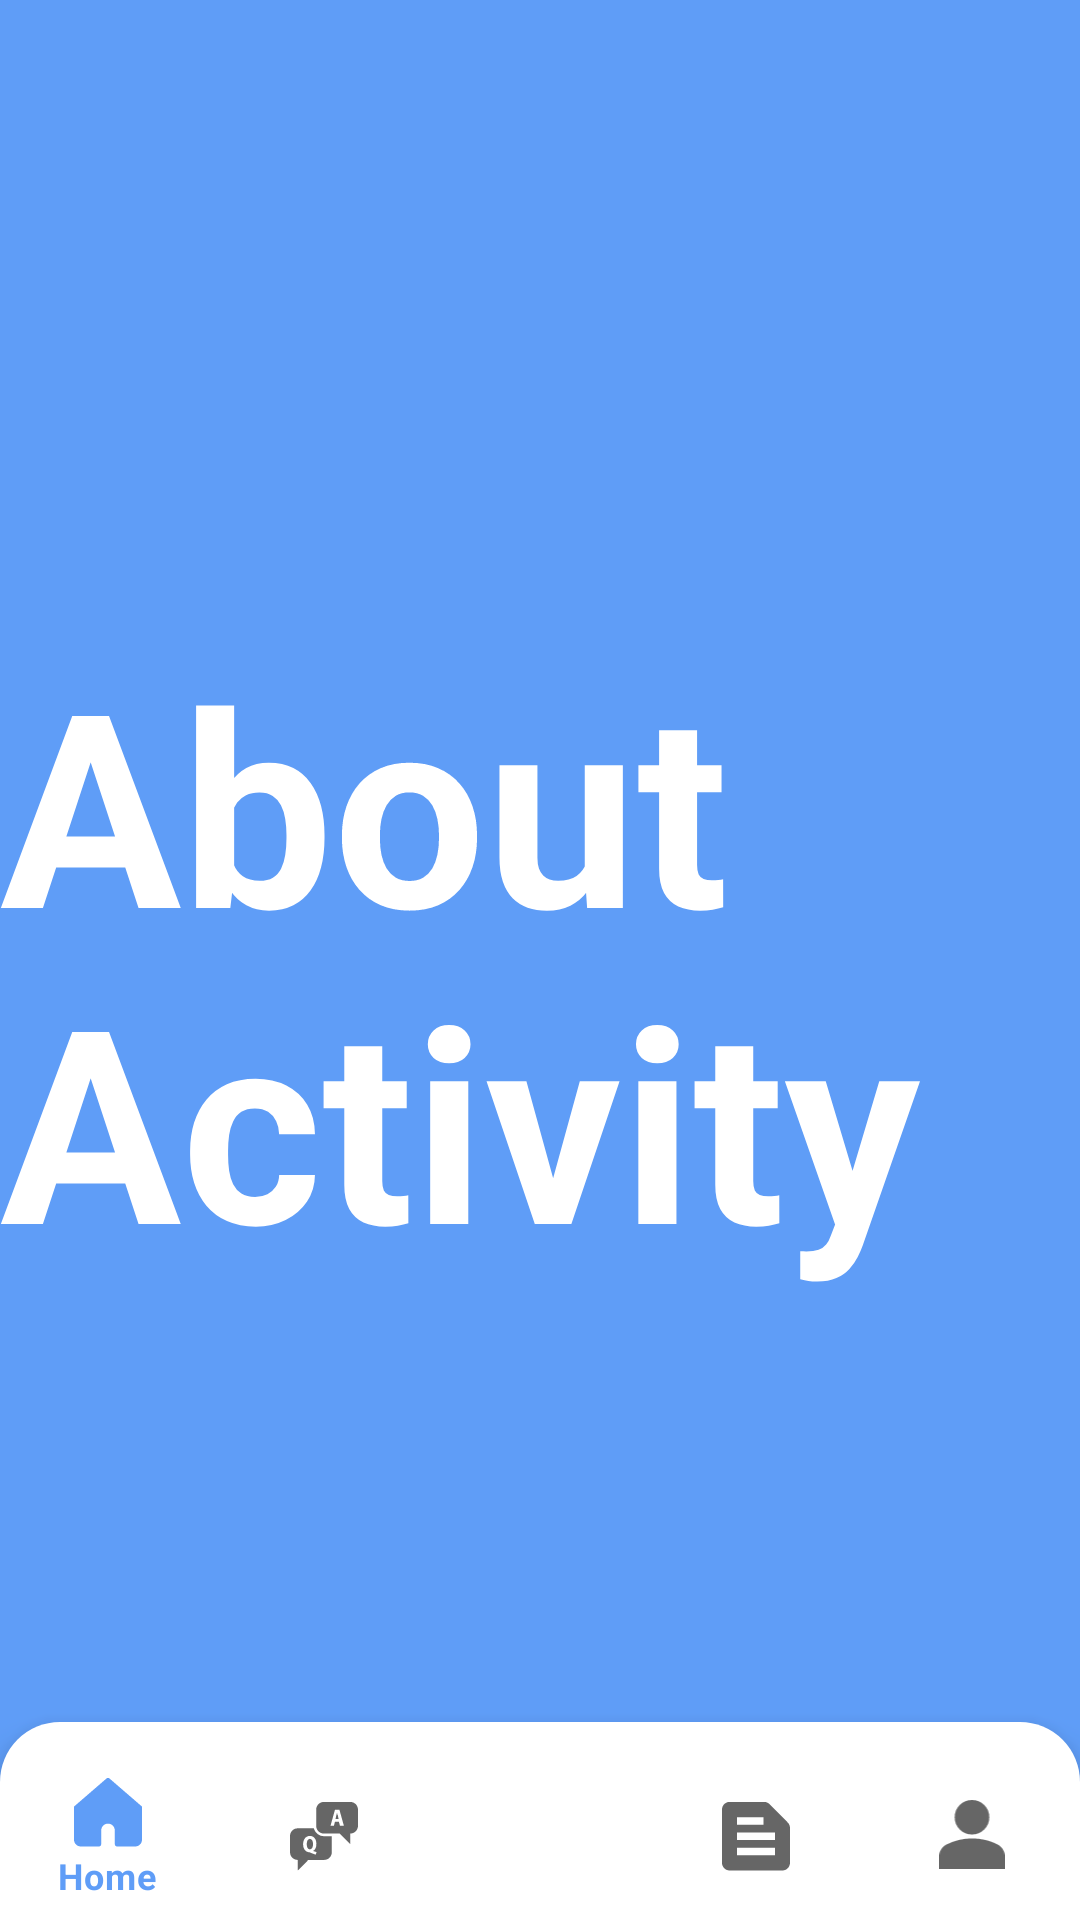

Here is an Android app screen rendered from its layout file. Give the layout XML and the strings, colors and styles it references.
<!-- AndroidManifest.xml: application theme Theme.AiDerma -->
<!-- res/layout/activity_about.xml -->
<?xml version="1.0" encoding="utf-8"?>
<RelativeLayout xmlns:android="http://schemas.android.com/apk/res/android"
    xmlns:app="http://schemas.android.com/apk/res-auto"
    xmlns:tools="http://schemas.android.com/tools"
    android:layout_width="match_parent"
    android:layout_height="match_parent"
    tools:context=".AboutActivity"
    android:background="@color/blue">

    <TextView
        android:layout_width="wrap_content"
        android:layout_height="wrap_content"
        android:text="About Activity"
        android:textSize="90sp"
        android:textStyle="bold"
        android:textColor="@color/white"
        android:layout_centerVertical="true"
        />

    <com.google.android.material.bottomnavigation.BottomNavigationView
        android:layout_width="match_parent"
        android:layout_height="wrap_content"
        android:id="@+id/bottomNavigationView"
        android:layout_alignParentBottom="true"
        android:background="@drawable/bottomnav_background"
        android:layout_marginTop="30dp"
        android:paddingTop="10dp"
        android:elevation="2dp"
        app:menu="@menu/bottom_menu"
        app:itemIconSize="24dp"
        app:itemRippleColor="@android:color/transparent"
        />


</RelativeLayout>
<!-- resources referenced by this layout -->
<resources>
  <color name="blue">#5F9DF7</color>
  <color name="white">#FFFFFFFF</color>
  <!-- drawable bottomnav_background (drawable) -->
  <?xml version="1.0" encoding="utf-8"?>
  <shape xmlns:android="http://schemas.android.com/apk/res/android"
      android:shape="rectangle">
  
      <solid
          android:color="@color/white"/>
      <corners
          android:topLeftRadius="20dp"
          android:topRightRadius="20dp"/>
  </shape>
  <style name="Theme.AiDerma" parent="Theme.MaterialComponents.DayNight.DarkActionBar">
          
          <item name="colorPrimary">@color/blue</item>
          <item name="colorPrimaryVariant">@color/blue</item>
          <item name="colorOnPrimary">@color/white</item>
          
          <item name="colorSecondary">@color/teal_200</item>
          <item name="colorSecondaryVariant">@color/teal_700</item>
          <item name="colorOnSecondary">@color/black</item>
          
          <item name="android:statusBarColor">?attr/colorPrimaryVariant</item>
          
      </style>
  <color name="teal_200">#FF03DAC5</color>
  <color name="teal_700">#FF018786</color>
  <color name="black">#FF000000</color>
</resources>
